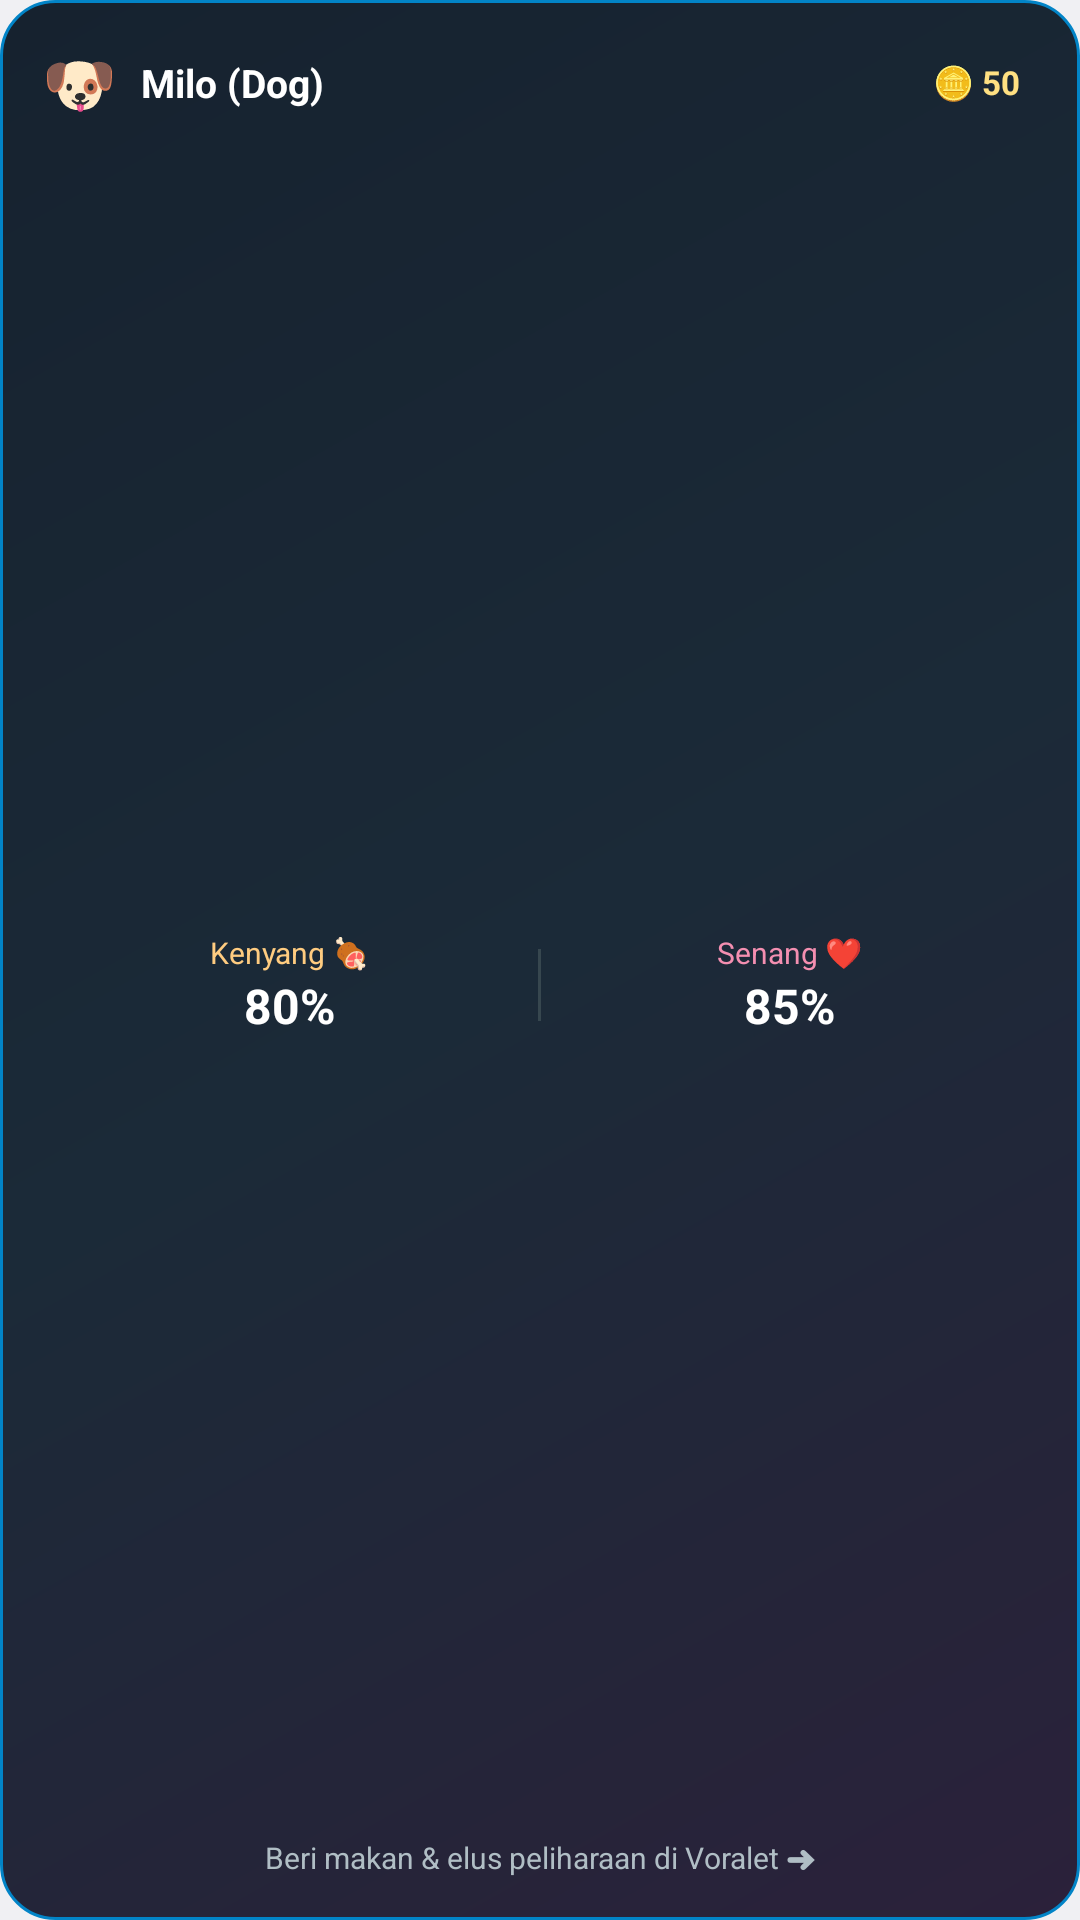

Here is an Android app screen rendered from its layout file. Give the layout XML and the strings, colors and styles it references.
<!-- AndroidManifest.xml: application theme Theme.MyApplication -->
<!-- res/layout/widget_pet.xml -->
<?xml version="1.0" encoding="utf-8"?>
<LinearLayout xmlns:android="http://schemas.android.com/apk/res/android"
    android:id="@+id/widget_pet_root"
    android:layout_width="match_parent"
    android:layout_height="match_parent"
    android:orientation="vertical"
    android:padding="14dp"
    android:background="@drawable/widget_bg_pet">

    
    <LinearLayout
        android:layout_width="match_parent"
        android:layout_height="wrap_content"
        android:orientation="horizontal"
        android:gravity="center_vertical">

        <TextView
            android:id="@+id/widget_pet_avatar"
            android:layout_width="wrap_content"
            android:layout_height="wrap_content"
            android:text="🐶"
            android:textSize="20sp" />

        <TextView
            android:id="@+id/widget_pet_name"
            android:layout_width="0dp"
            android:layout_height="wrap_content"
            android:layout_weight="1"
            android:layout_marginStart="8dp"
            android:text="Milo (Dog)"
            android:textColor="#FFFFFF"
            android:textSize="13sp"
            android:textStyle="bold" />

        <TextView
            android:id="@+id/widget_pet_coins"
            android:layout_width="wrap_content"
            android:layout_height="wrap_content"
            android:text="🪙 50"
            android:textColor="#FFE082"
            android:textSize="11sp"
            android:textStyle="bold"
            android:paddingHorizontal="6dp"
            android:paddingVertical="2dp"
            android:background="@drawable/widget_pill_bg" />
    </LinearLayout>

    
    <LinearLayout
        android:layout_width="match_parent"
        android:layout_height="0dp"
        android:layout_weight="1"
        android:orientation="horizontal"
        android:gravity="center"
        android:layout_marginTop="4dp">

        <LinearLayout
            android:layout_width="0dp"
            android:layout_height="wrap_content"
            android:layout_weight="1"
            android:gravity="center"
            android:orientation="vertical">

            <TextView
                android:id="@+id/widget_pet_fullness_title"
                android:layout_width="wrap_content"
                android:layout_height="wrap_content"
                android:text="Kenyang 🍖"
                android:textColor="#FFCC80"
                android:textSize="10sp" />

            <TextView
                android:id="@+id/widget_pet_fullness_val"
                android:layout_width="wrap_content"
                android:layout_height="wrap_content"
                android:text="80%"
                android:textColor="#FFFFFF"
                android:textSize="16sp"
                android:textStyle="bold" />
        </LinearLayout>

        <View
            android:layout_width="1dp"
            android:layout_height="24dp"
            android:background="#37474F" />

        <LinearLayout
            android:layout_width="0dp"
            android:layout_height="wrap_content"
            android:layout_weight="1"
            android:gravity="center"
            android:orientation="vertical">

            <TextView
                android:id="@+id/widget_pet_happiness_title"
                android:layout_width="wrap_content"
                android:layout_height="wrap_content"
                android:text="Senang ❤️"
                android:textColor="#F48FB1"
                android:textSize="10sp" />

            <TextView
                android:id="@+id/widget_pet_happiness_val"
                android:layout_width="wrap_content"
                android:layout_height="wrap_content"
                android:text="85%"
                android:textColor="#FFFFFF"
                android:textSize="16sp"
                android:textStyle="bold" />
        </LinearLayout>
    </LinearLayout>

    
    <TextView
        android:id="@+id/widget_pet_footer"
        android:layout_width="match_parent"
        android:layout_height="wrap_content"
        android:text="Beri makan &amp; elus peliharaan di Voralet ➜"
        android:textColor="#B0BEC5"
        android:textSize="10sp"
        android:gravity="center"
        android:ellipsize="end"
        android:singleLine="true" />
</LinearLayout>
<!-- resources referenced by this layout -->
<resources>
  <!-- drawable widget_bg_pet (drawable) -->
  <?xml version="1.0" encoding="utf-8"?>
  <shape xmlns:android="http://schemas.android.com/apk/res/android"
      android:shape="rectangle">
      <gradient
          android:type="linear"
          android:angle="315"
          android:startColor="#16222F"
          android:centerColor="#1B2A38"
          android:endColor="#2B213A" />
      <corners android:radius="18dp" />
      <stroke
          android:width="1dp"
          android:color="#0284C7" />
  </shape>
  <style name="Theme.MyApplication" parent="android:Theme.DeviceDefault.Light.NoActionBar">
          <item name="android:forceDarkAllowed" tools:targetApi="q">false</item>
          <item name="android:windowLayoutInDisplayCutoutMode" tools:targetApi="o_mr1">shortEdges</item>
          <item name="android:statusBarColor">@android:color/transparent</item>
          <item name="android:navigationBarColor">@android:color/transparent</item>
          <item name="android:enforceStatusBarContrast" tools:targetApi="q">false</item>
          <item name="android:enforceNavigationBarContrast" tools:targetApi="q">false</item>
      </style>
</resources>
